Run: headless pygame with SDL's dummy video driver; simulated clock (each Clock.tick advances the game by its frame time, no real sleeping); random seed 0; keys injected as events and as key.get_pressed() state; no mouse input.
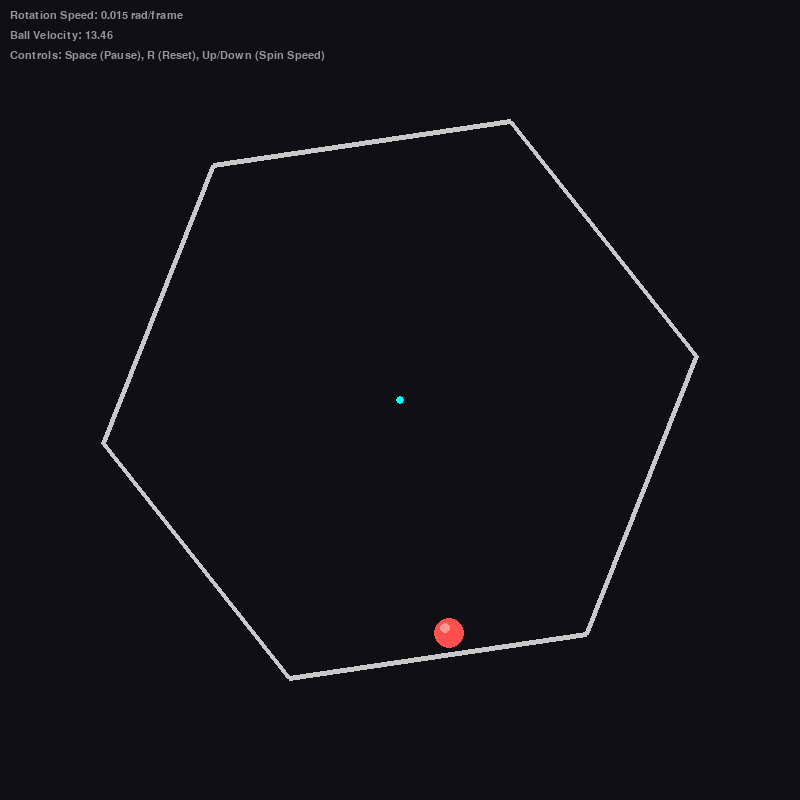
Frame 1 of 4 · flips 1–60 · no input
Frame 2 of 4 · flips 61–180 · tapped SPACE, RETURN · held RIGHT (→), D · screen unchanged from frame 1, image omitted
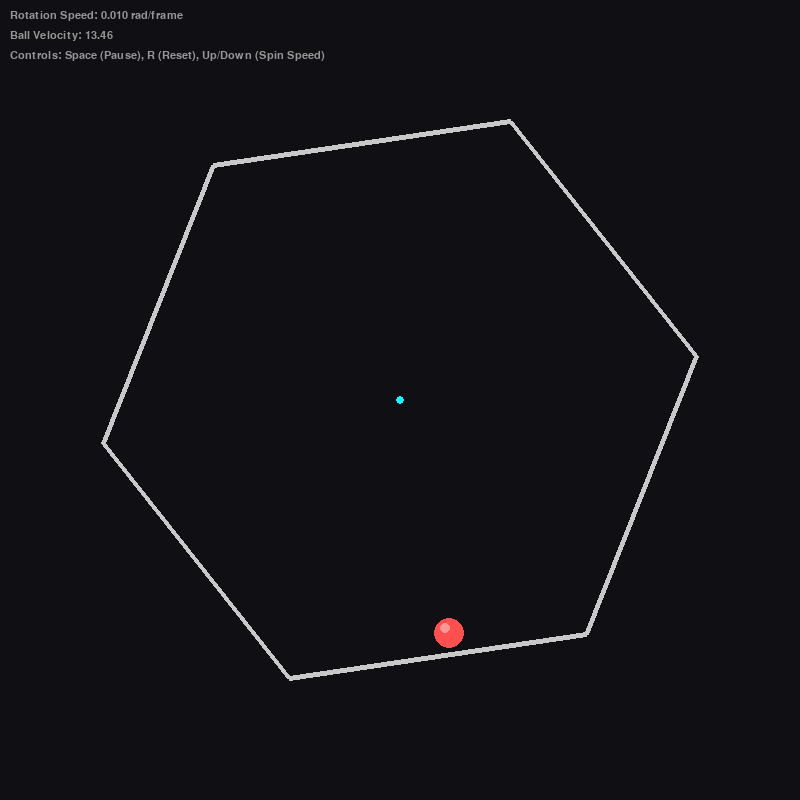
Frame 3 of 4 · flips 181–300 · held DOWN (↓), S
Frame 4 of 4 · flips 301–420 · held LEFT (←), A, UP (↑), W · screen same as frame 1, image omitted

The pygame program that drew these frames:

import math

import pygame

# --- Configuration Constants ---
WIDTH, HEIGHT = 800, 800
FPS = 60

# Colors
COLOR_BG = (15, 15, 20)
COLOR_HEXAGON = (200, 200, 200)
COLOR_BALL = (255, 80, 80)
COLOR_ACCENT = (0, 255, 255)

# Physics Constants
GRAVITY = 0.25  # Downward acceleration per frame
FRICTION_AIR = 0.999  # Air resistance (1.0 = none, <1.0 = drag)
FRICTION_WALL = 0.99  # Tangential friction on bounce
RESTITUTION = 0.85  # Bounciness (1.0 = perfectly elastic, <1.0 = energy loss)
HEX_RADIUS = 300
HEX_ROTATION_SPEED = 0.015  # Radians per frame
BALL_RADIUS = 15
INITIAL_SPEED = 5.0


class Vector:
    """A simple 2D Vector class to handle physics math without numpy."""

    def __init__(self, x, y):
        self.x = x
        self.y = y

    def __add__(self, other):
        return Vector(self.x + other.x, self.y + other.y)

    def __sub__(self, other):
        return Vector(self.x - other.x, self.y - other.y)

    def __mul__(self, scalar):
        return Vector(self.x * scalar, self.y * scalar)

    def dot(self, other):
        return self.x * other.x + self.y * other.y

    def magnitude(self):
        return math.sqrt(self.x**2 + self.y**2)

    def normalize(self):
        m = self.magnitude()
        if m == 0:
            return Vector(0, 0)
        return Vector(self.x / m, self.y / m)

    def rotate(self, angle):
        """Rotate vector by angle (radians)."""
        cos_a = math.cos(angle)
        sin_a = math.sin(angle)
        return Vector(self.x * cos_a - self.y * sin_a, self.x * sin_a + self.y * cos_a)

    def to_tuple(self):
        return (int(self.x), int(self.y))


class Ball:
    def __init__(self, x, y):
        self.pos = Vector(x, y)
        self.vel = Vector(INITIAL_SPEED, 0)
        self.radius = BALL_RADIUS
        self.color = COLOR_BALL

    def update(self):
        # Apply Gravity
        self.vel.y += GRAVITY

        # Apply Air Friction
        self.vel = self.vel * FRICTION_AIR

        # Update Position
        self.pos = self.pos + self.vel

    def draw(self, surface):
        pygame.draw.circle(surface, self.color, self.pos.to_tuple(), self.radius)
        # Draw a slight shine/highlight
        pygame.draw.circle(
            surface,
            (255, 150, 150),
            (int(self.pos.x - self.radius * 0.3), int(self.pos.y - self.radius * 0.3)),
            int(self.radius / 3),
        )


class Hexagon:
    def __init__(self, center_x, center_y, radius):
        self.center = Vector(center_x, center_y)
        self.radius = radius
        self.angle = 0.0
        self.angular_velocity = HEX_ROTATION_SPEED
        self.vertices = []

    def update(self):
        self.angle += self.angular_velocity
        self.update_vertices()

    def update_vertices(self):
        self.vertices = []
        for i in range(6):
            # Calculate vertex position based on current rotation angle
            theta = self.angle + i * (math.pi / 3)
            x = self.center.x + self.radius * math.cos(theta)
            y = self.center.y + self.radius * math.sin(theta)
            self.vertices.append(Vector(x, y))

    def draw(self, surface):
        points = [v.to_tuple() for v in self.vertices]
        pygame.draw.polygon(surface, COLOR_HEXAGON, points, 5)

        # Draw center pivot
        pygame.draw.circle(surface, COLOR_ACCENT, self.center.to_tuple(), 4)

    def get_walls(self):
        """Returns a list of tuples (p1, p2) representing the walls."""
        walls = []
        for i in range(6):
            p1 = self.vertices[i]
            p2 = self.vertices[(i + 1) % 6]
            walls.append((p1, p2))
        return walls


def closest_point_on_segment(seg_a, seg_b, point):
    """Finds the closest point on line segment AB to Point P."""
    seg_v = seg_b - seg_a
    if seg_v.magnitude() == 0:
        return seg_a

    pt_v = point - seg_a
    seg_len_sq = seg_v.magnitude() ** 2

    # Project point onto line (parameter t)
    t = pt_v.dot(seg_v) / seg_len_sq

    # Clamp t to segment [0, 1]
    t = max(0, min(1, t))

    return seg_a + seg_v * t


def resolve_collision(ball, hexagon):
    walls = hexagon.get_walls()

    collided = False

    for p1, p2 in walls:
        # 1. Geometry check: Find closest point on wall
        closest = closest_point_on_segment(p1, p2, ball.pos)
        dist_vec = ball.pos - closest
        dist = dist_vec.magnitude()

        # Check if ball is touching the wall
        if dist < ball.radius:
            collided = True

            # 2. Calculate Wall Normal
            # Normal vector of the wall.
            # For a hexagon defined counter-clockwise, the inward normal points "left" of the vector p2->p1
            wall_vec = p2 - p1
            normal = Vector(-wall_vec.y, wall_vec.x).normalize()

            # Ensure normal points towards the center of the hexagon (inward)
            to_center = hexagon.center - closest
            if normal.dot(to_center) < 0:
                normal = normal * -1

            # 3. Positional Correction (prevent sinking)
            # Push the ball out of the wall so it doesn't get stuck
            overlap = ball.radius - dist
            if dist == 0:
                # Fallback if centers exactly overlap
                correction = normal * ball.radius
            else:
                correction = dist_vec.normalize() * overlap

            ball.pos = ball.pos + correction

            # 4. Velocity Calculation with Rotating Wall
            # We need the velocity of the wall AT THE POINT OF IMPACT
            # V_wall = angular_velocity * radius_vector (cross product in 2D)
            r_vec = closest - hexagon.center
            # Tangent velocity vector of the wall at impact point
            # (-y, x) rotates 90 degrees counter-clockwise
            wall_vel = Vector(-r_vec.y, r_vec.x) * hexagon.angular_velocity

            # 5. Relative Velocity
            # Transform ball velocity into the wall's reference frame
            rel_vel = ball.vel - wall_vel

            # 6. Reflection
            # V_new = V_old - 2(V_old . Normal) * Normal
            # We separate it into Normal and Tangential components
            vel_along_normal = rel_vel.dot(normal)

            # Only bounce if moving towards the wall
            if vel_along_normal < 0:
                # Elastic bounce with restitution (bounciness)
                j = -(1 + RESTITUTION) * vel_along_normal
                impulse = normal * j

                # Apply friction to tangential component
                # Tangent vector
                tangent = Vector(-normal.y, normal.x)
                vel_along_tangent = rel_vel.dot(tangent)

                # Apply wall friction to the tangential part
                friction_impulse = tangent * (-vel_along_tangent * (1 - FRICTION_WALL))

                # Update relative velocity
                rel_vel = rel_vel + impulse + friction_impulse

                # 7. Convert back to World Frame
                ball.vel = rel_vel + wall_vel

    return collided


def main():
    pygame.init()
    screen = pygame.display.set_mode((WIDTH, HEIGHT))
    pygame.display.set_caption("Bouncing Ball in Spinning Hexagon")
    clock = pygame.time.Clock()

    # Initialize Objects
    hexagon = Hexagon(WIDTH // 2, HEIGHT // 2, HEX_RADIUS)
    ball = Ball(WIDTH // 2, HEIGHT // 2 - 100)

    running = True
    paused = False

    while running:
        # 1. Event Handling
        for event in pygame.event.get():
            if event.type == pygame.QUIT:
                running = False
            elif event.type == pygame.KEYDOWN:
                if event.key == pygame.K_SPACE:
                    paused = not paused
                elif event.key == pygame.K_r:
                    # Reset ball
                    ball.pos = Vector(WIDTH // 2, HEIGHT // 2 - 100)
                    ball.vel = Vector(INITIAL_SPEED, 0)
                elif event.key == pygame.K_UP:
                    hexagon.angular_velocity += 0.005
                elif event.key == pygame.K_DOWN:
                    hexagon.angular_velocity -= 0.005

        # 2. Physics Update
        if not paused:
            # We can sub-step physics for better stability if needed,
            # but 60 FPS is usually fine for this simple sim.
            ball.update()
            hexagon.update()

            # Check collision multiple times per frame if speed is high (optional)
            # Here we do it once
            resolve_collision(ball, hexagon)

        # 3. Drawing
        screen.fill(COLOR_BG)

        # Draw Hexagon
        hexagon.draw(screen)

        # Draw Ball
        ball.draw(screen)

        # UI Info
        font = pygame.font.SysFont("monospace", 16)
        info_text = [
            f"Rotation Speed: {hexagon.angular_velocity:.3f} rad/frame",
            f"Ball Velocity: {ball.vel.magnitude():.2f}",
            "Controls: Space (Pause), R (Reset), Up/Down (Spin Speed)",
        ]

        for i, line in enumerate(info_text):
            text_surf = font.render(line, True, (150, 150, 150))
            screen.blit(text_surf, (10, 10 + i * 20))

        pygame.display.flip()
        clock.tick(FPS)

    pygame.quit()


if __name__ == "__main__":
    main()
